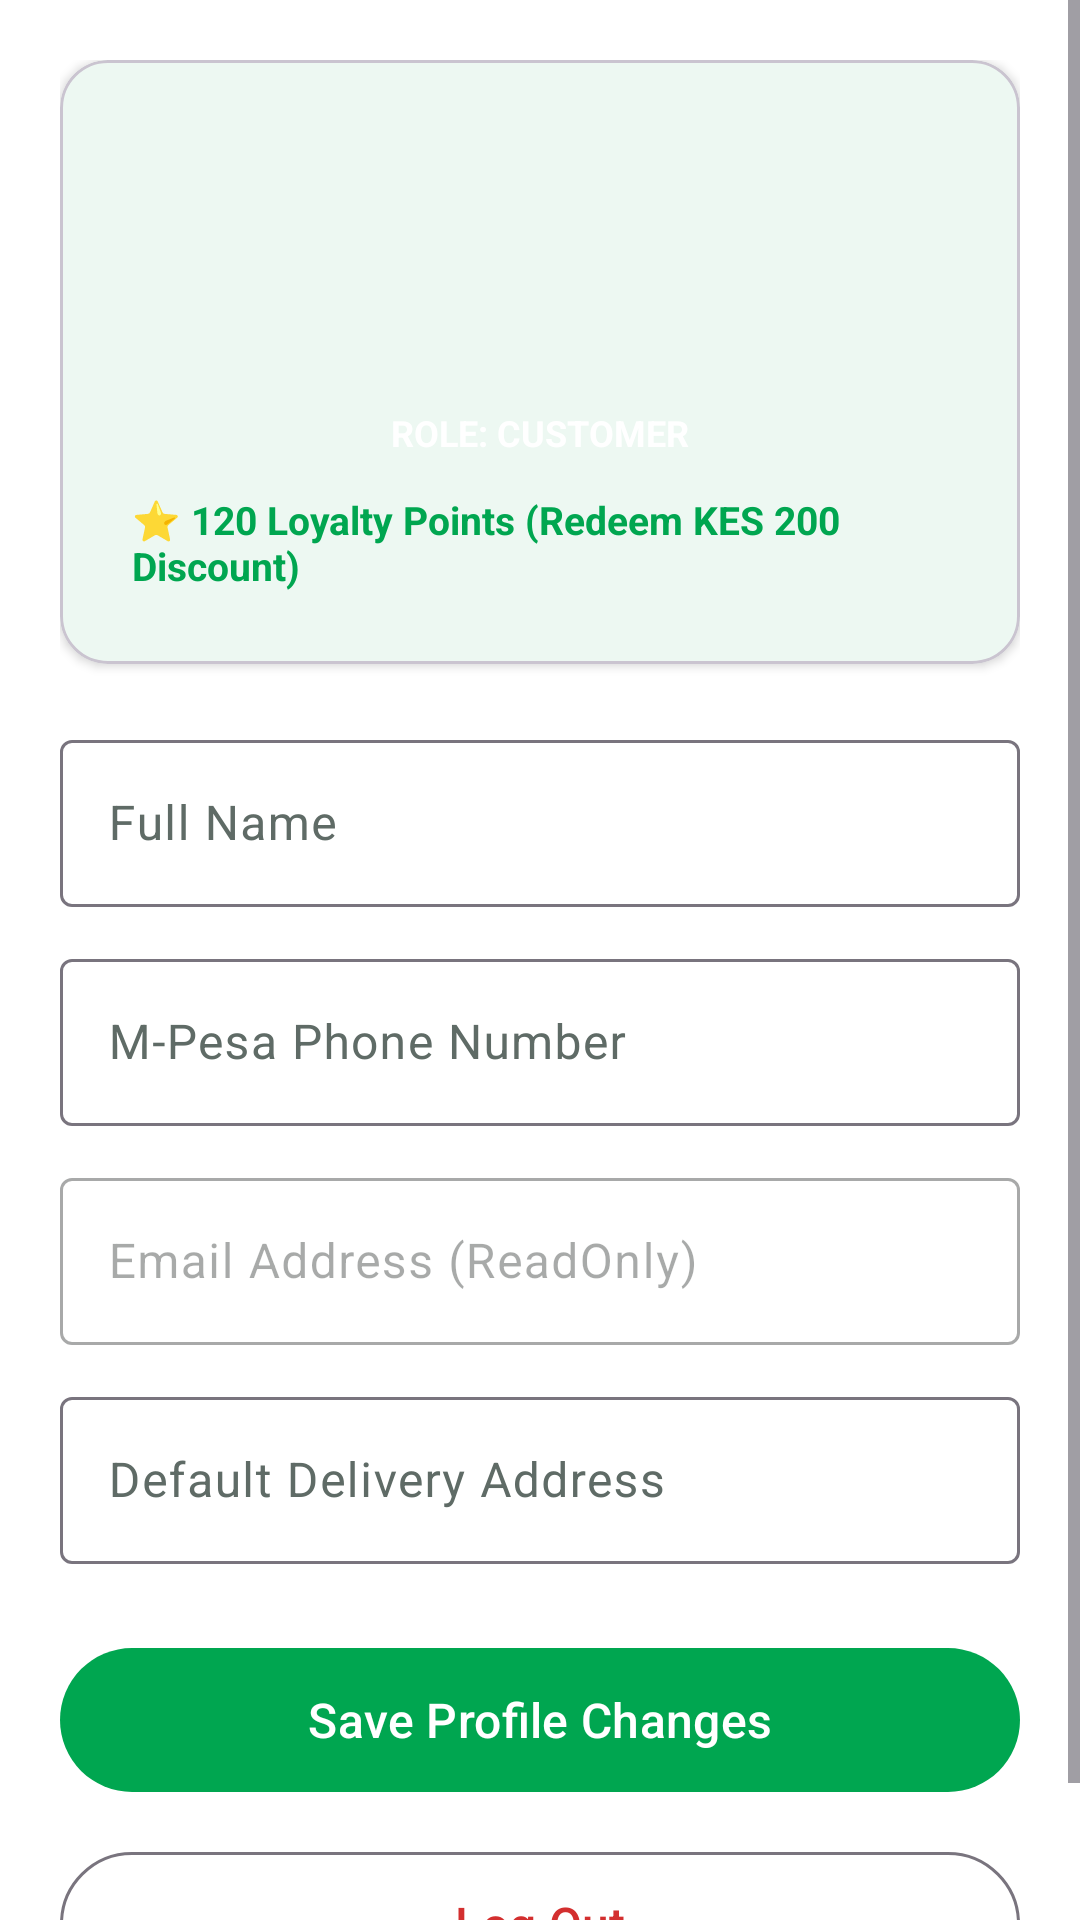

The Android layout XML behind this screen, and the referenced resources:
<!-- AndroidManifest.xml: application theme Theme.ShopMpesa -->
<!-- res/layout/activity_profile.xml -->
<?xml version="1.0" encoding="utf-8"?>
<ScrollView xmlns:android="http://schemas.android.com/apk/res/android"
    xmlns:app="http://schemas.android.com/apk/res-auto"
    android:layout_width="match_parent"
    android:layout_height="match_parent"
    android:background="?attr/colorSurface">

    <LinearLayout
        android:layout_width="match_parent"
        android:layout_height="wrap_content"
        android:orientation="vertical"
        android:padding="20dp">

        <com.google.android.material.card.MaterialCardView
            android:layout_width="match_parent"
            android:layout_height="wrap_content"
            app:cardCornerRadius="16dp"
            app:cardElevation="2dp">

            <LinearLayout
                android:layout_width="match_parent"
                android:layout_height="wrap_content"
                android:gravity="center"
                android:orientation="vertical"
                android:padding="24dp">

                <ImageView
                    android:id="@+id/ivProfileAvatar"
                    android:layout_width="80dp"
                    android:layout_height="80dp"
                    android:contentDescription="@string/app_name"
                    android:src="@mipmap/ic_launcher_round" />

                <TextView
                    android:id="@+id/tvRoleBadge"
                    android:layout_width="wrap_content"
                    android:layout_height="wrap_content"
                    android:layout_marginTop="8dp"
                    android:background="@drawable/bg_role_badge"
                    android:paddingHorizontal="12dp"
                    android:paddingVertical="4dp"
                    android:text="ROLE: CUSTOMER"
                    android:textColor="@color/white"
                    android:textSize="12sp"
                    android:textStyle="bold" />

                <TextView
                    android:id="@+id/tvLoyaltyPoints"
                    android:layout_width="wrap_content"
                    android:layout_height="wrap_content"
                    android:layout_marginTop="8dp"
                    android:text="⭐ 120 Loyalty Points (Redeem KES 200 Discount)"
                    android:textColor="?attr/colorPrimary"
                    android:textSize="13sp"
                    android:textStyle="bold" />
            </LinearLayout>
        </com.google.android.material.card.MaterialCardView>

        
        <com.google.android.material.textfield.TextInputLayout
            android:id="@+id/tilFullName"
            style="@style/Widget.Material3.TextInputLayout.OutlinedBox"
            android:layout_width="match_parent"
            android:layout_height="wrap_content"
            android:layout_marginTop="20dp"
            android:hint="Full Name">

            <com.google.android.material.textfield.TextInputEditText
                android:id="@+id/etFullName"
                android:layout_width="match_parent"
                android:layout_height="wrap_content"
                android:inputType="textPersonName" />
        </com.google.android.material.textfield.TextInputLayout>

        <com.google.android.material.textfield.TextInputLayout
            android:id="@+id/tilPhone"
            style="@style/Widget.Material3.TextInputLayout.OutlinedBox"
            android:layout_width="match_parent"
            android:layout_height="wrap_content"
            android:layout_marginTop="12dp"
            android:hint="M-Pesa Phone Number">

            <com.google.android.material.textfield.TextInputEditText
                android:id="@+id/etPhone"
                android:layout_width="match_parent"
                android:layout_height="wrap_content"
                android:inputType="phone" />
        </com.google.android.material.textfield.TextInputLayout>

        <com.google.android.material.textfield.TextInputLayout
            android:id="@+id/tilEmail"
            style="@style/Widget.Material3.TextInputLayout.OutlinedBox"
            android:layout_width="match_parent"
            android:layout_height="wrap_content"
            android:layout_marginTop="12dp"
            android:enabled="false"
            android:hint="Email Address (ReadOnly)">

            <com.google.android.material.textfield.TextInputEditText
                android:id="@+id/etEmail"
                android:layout_width="match_parent"
                android:layout_height="wrap_content"
                android:inputType="textEmailAddress" />
        </com.google.android.material.textfield.TextInputLayout>

        <com.google.android.material.textfield.TextInputLayout
            android:id="@+id/tilAddress"
            style="@style/Widget.Material3.TextInputLayout.OutlinedBox"
            android:layout_width="match_parent"
            android:layout_height="wrap_content"
            android:layout_marginTop="12dp"
            android:hint="Default Delivery Address">

            <com.google.android.material.textfield.TextInputEditText
                android:id="@+id/etAddress"
                android:layout_width="match_parent"
                android:layout_height="wrap_content"
                android:inputType="textPostalAddress" />
        </com.google.android.material.textfield.TextInputLayout>

        <com.google.android.material.button.MaterialButton
            android:id="@+id/btnSaveProfile"
            android:layout_width="match_parent"
            android:layout_height="56dp"
            android:layout_marginTop="24dp"
            android:text="Save Profile Changes"
            android:textSize="16sp" />

        <com.google.android.material.button.MaterialButton
            android:id="@+id/btnLogout"
            style="@style/Widget.Material3.Button.OutlinedButton"
            android:layout_width="match_parent"
            android:layout_height="56dp"
            android:layout_marginTop="12dp"
            android:text="Log Out"
            android:textColor="@color/status_failed"
            android:textSize="16sp" />

        <ProgressBar
            android:id="@+id/progressBar"
            android:layout_width="wrap_content"
            android:layout_height="wrap_content"
            android:layout_gravity="center"
            android:layout_marginTop="16dp"
            android:visibility="gone" />

    </LinearLayout>

</ScrollView>
<!-- resources referenced by this layout -->
<resources>
  <color name="status_failed">#D32F2F</color>
  <color name="white">#FFFFFFFF</color>
  <string name="app_name">ShopMpesa</string>
  <style name="Theme.ShopMpesa" parent="Theme.Material3.DayNight.NoActionBar">
          <item name="colorPrimary">@color/brand_green</item>
          <item name="colorOnPrimary">@color/surface_light</item>
          <item name="android:colorBackground">@color/bg_light</item>
          <item name="colorSurface">@color/surface_light</item>
          <item name="colorOnSurface">@color/text_primary_light</item>
          <item name="colorOnSurfaceVariant">@color/text_secondary_light</item>
          <item name="colorError">@color/error_red</item>
          <item name="android:statusBarColor">@android:color/transparent</item>
      </style>
  <color name="brand_green">#00A650</color>
  <color name="surface_light">#FFFFFF</color>
  <color name="bg_light">#F5F7F6</color>
  <color name="text_primary_light">#1B1F1D</color>
  <color name="text_secondary_light">#5F6B66</color>
  <color name="error_red">#D32F2F</color>
</resources>
